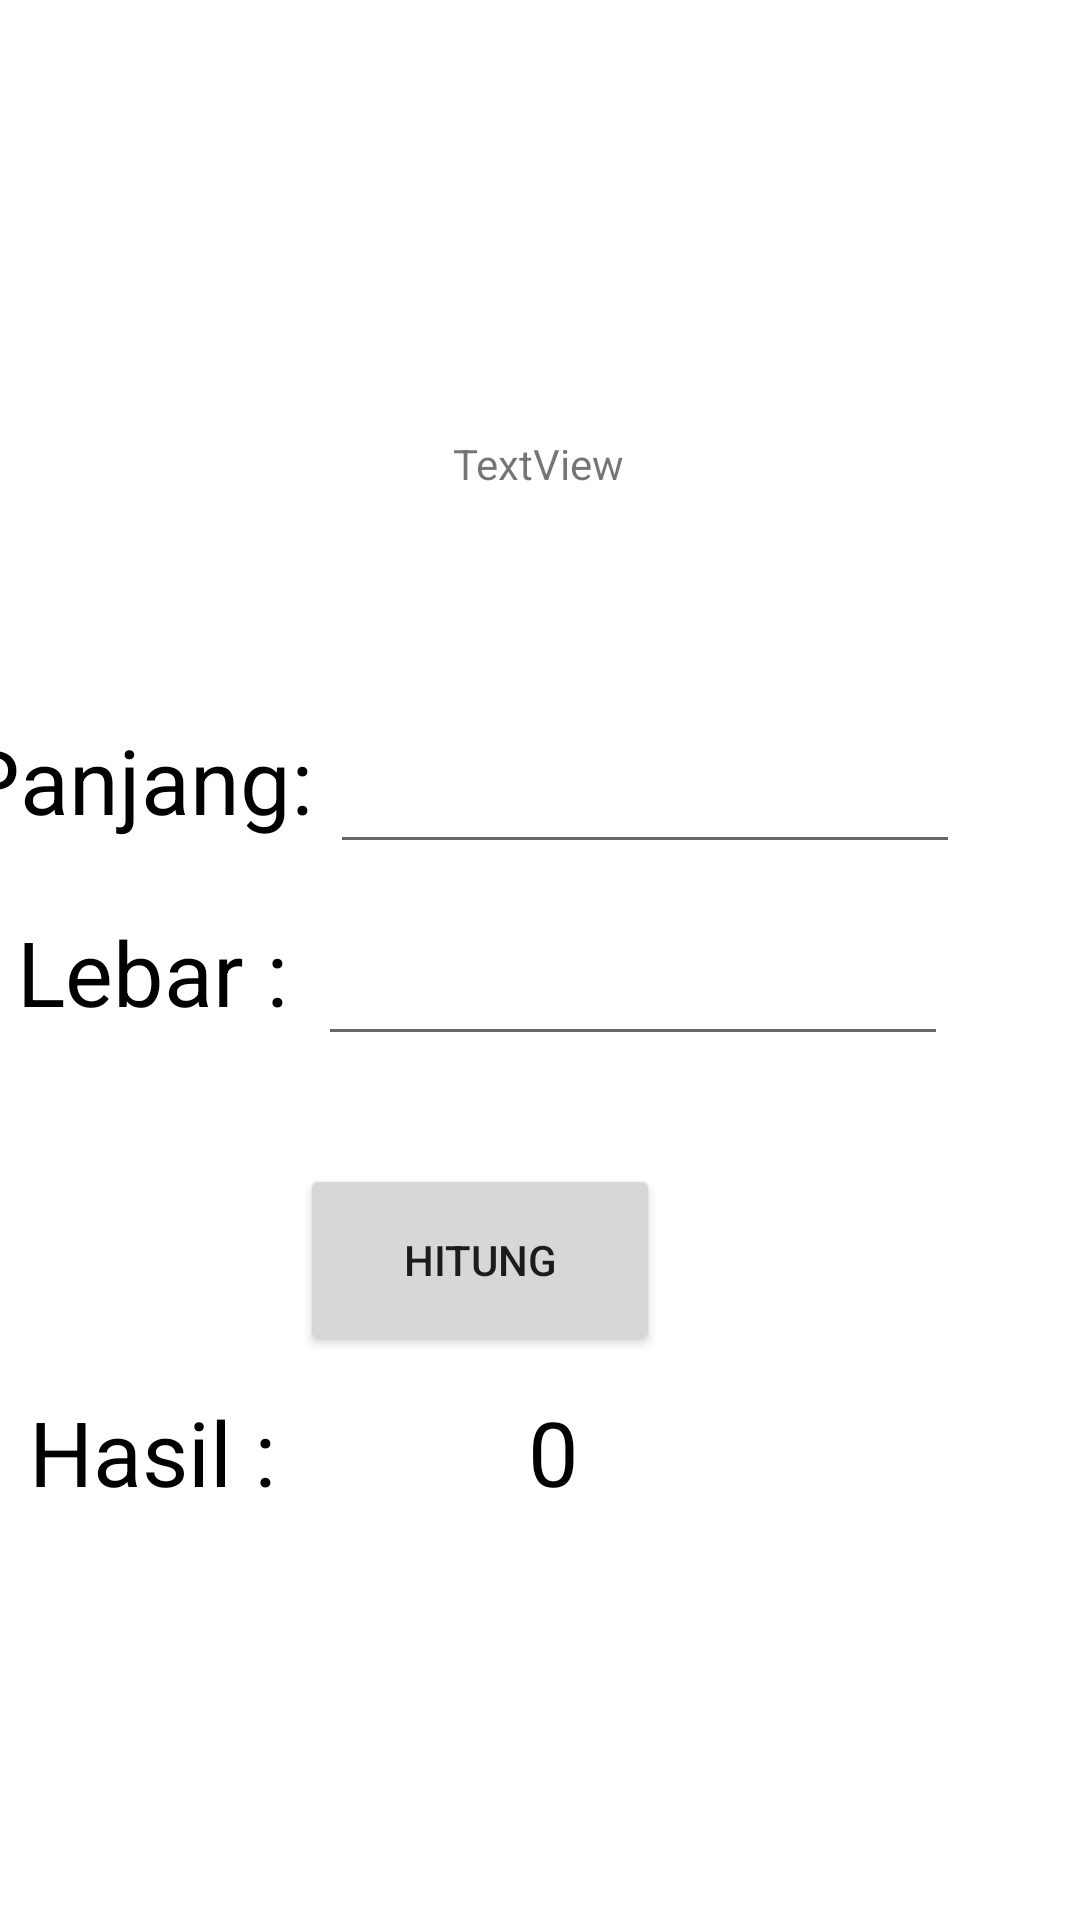

Produce the Android XML layout that renders to this screen, including the resource entries it uses.
<!-- AndroidManifest.xml: application theme Theme.Laptopkrisna -->
<!-- res/layout/activity_persegi_panjang.xml -->
<?xml version="1.0" encoding="utf-8"?>
<androidx.constraintlayout.widget.ConstraintLayout xmlns:android="http://schemas.android.com/apk/res/android"
    xmlns:app="http://schemas.android.com/apk/res-auto"
    xmlns:tools="http://schemas.android.com/tools"
    android:layout_width="match_parent"
    android:layout_height="match_parent"
    tools:context=".PersegiPanjang">

    <TextView
        android:id="@+id/hasil2"
        android:layout_width="wrap_content"
        android:layout_height="wrap_content"
        android:layout_marginStart="176dp"
        android:layout_marginBottom="136dp"
        android:text="0"
        android:textColor="@color/black"
        android:textSize="30dp"
        app:layout_constraintBottom_toBottomOf="parent"
        app:layout_constraintStart_toStartOf="parent" />

    <TextView
        android:id="@+id/textView9"
        android:layout_width="wrap_content"
        android:layout_height="wrap_content"
        android:layout_marginEnd="268dp"
        android:layout_marginBottom="136dp"
        android:text="Hasil :"
        android:textColor="@color/black"
        android:textSize="30dp"
        app:layout_constraintBottom_toBottomOf="parent"
        app:layout_constraintEnd_toEndOf="parent" />

    <Button
        android:id="@+id/hitung2"
        android:layout_width="120dp"
        android:layout_height="64dp"
        android:layout_marginEnd="140dp"
        android:layout_marginBottom="188dp"
        android:text="Hitung"
        app:layout_constraintBottom_toBottomOf="parent"
        app:layout_constraintEnd_toEndOf="parent" />

    <TextView
        android:id="@+id/textView7"
        android:layout_width="wrap_content"
        android:layout_height="wrap_content"
        android:layout_marginEnd="256dp"
        android:layout_marginBottom="360dp"
        android:text="Panjang:"
        android:textColor="@color/black"
        android:textSize="30dp"
        app:layout_constraintBottom_toBottomOf="parent"
        app:layout_constraintEnd_toEndOf="parent" />

    <TextView
        android:id="@+id/textView8"
        android:layout_width="wrap_content"
        android:layout_height="wrap_content"
        android:layout_marginEnd="264dp"
        android:layout_marginBottom="296dp"
        android:text="Lebar :"
        android:textColor="@color/black"
        android:textSize="30dp"
        app:layout_constraintBottom_toBottomOf="parent"
        app:layout_constraintEnd_toEndOf="parent" />

    <EditText
        android:id="@+id/panjang"
        android:layout_width="wrap_content"
        android:layout_height="wrap_content"
        android:layout_marginStart="9dp"
        android:layout_marginEnd="40dp"
        android:layout_marginBottom="352dp"
        android:ems="10"
        android:inputType="number"
        app:layout_constraintBottom_toBottomOf="parent"
        app:layout_constraintEnd_toEndOf="parent"
        app:layout_constraintStart_toEndOf="@+id/textView4" />

    <EditText
        android:id="@+id/lebar"
        android:layout_width="wrap_content"
        android:layout_height="wrap_content"
        android:layout_marginStart="9dp"
        android:layout_marginEnd="44dp"
        android:layout_marginBottom="288dp"
        android:ems="10"
        android:inputType="number"
        app:layout_constraintBottom_toBottomOf="parent"
        app:layout_constraintEnd_toEndOf="parent"
        app:layout_constraintStart_toEndOf="@+id/textView4" />

    <ImageView
        android:id="@+id/imageView2"
        android:layout_width="396dp"
        android:layout_height="201dp"
        android:layout_marginBottom="8dp"
        app:layout_constraintBottom_toTopOf="@+id/textView6"
        app:layout_constraintEnd_toEndOf="parent"
        app:layout_constraintHorizontal_bias="0.466"
        app:layout_constraintStart_toStartOf="parent"
        app:srcCompat="@drawable/persegipanjang" />

    <TextView
        android:id="@+id/textView6"
        android:layout_width="wrap_content"
        android:layout_height="wrap_content"
        android:layout_marginStart="176dp"
        android:layout_marginEnd="177dp"
        android:layout_marginBottom="476dp"
        android:text="TextView"
        app:layout_constraintBottom_toBottomOf="parent"
        app:layout_constraintEnd_toEndOf="parent"
        app:layout_constraintStart_toStartOf="parent" />
</androidx.constraintlayout.widget.ConstraintLayout>
<!-- resources referenced by this layout -->
<resources>
  <color name="black">#FF000000</color>
  <style name="Theme.Laptopkrisna" parent="Theme.MaterialComponents.DayNight.DarkActionBar">
          
          <item name="colorPrimary">@color/purple_700</item>
          <item name="colorPrimaryVariant">@color/purple_700</item>
          <item name="colorOnPrimary">@color/white</item>
          
          <item name="colorSecondary">@color/teal_200</item>
          <item name="colorSecondaryVariant">@color/teal_700</item>
          <item name="colorOnSecondary">@color/black</item>
          
          <item name="android:statusBarColor" tools:targetApi="l">?attr/colorPrimaryVariant</item>
          
      </style>
  <color name="purple_700">#FF3700B3</color>
  <color name="white">#FFFFFFFF</color>
  <color name="teal_200">#FF03DAC5</color>
  <color name="teal_700">#FF018786</color>
</resources>
